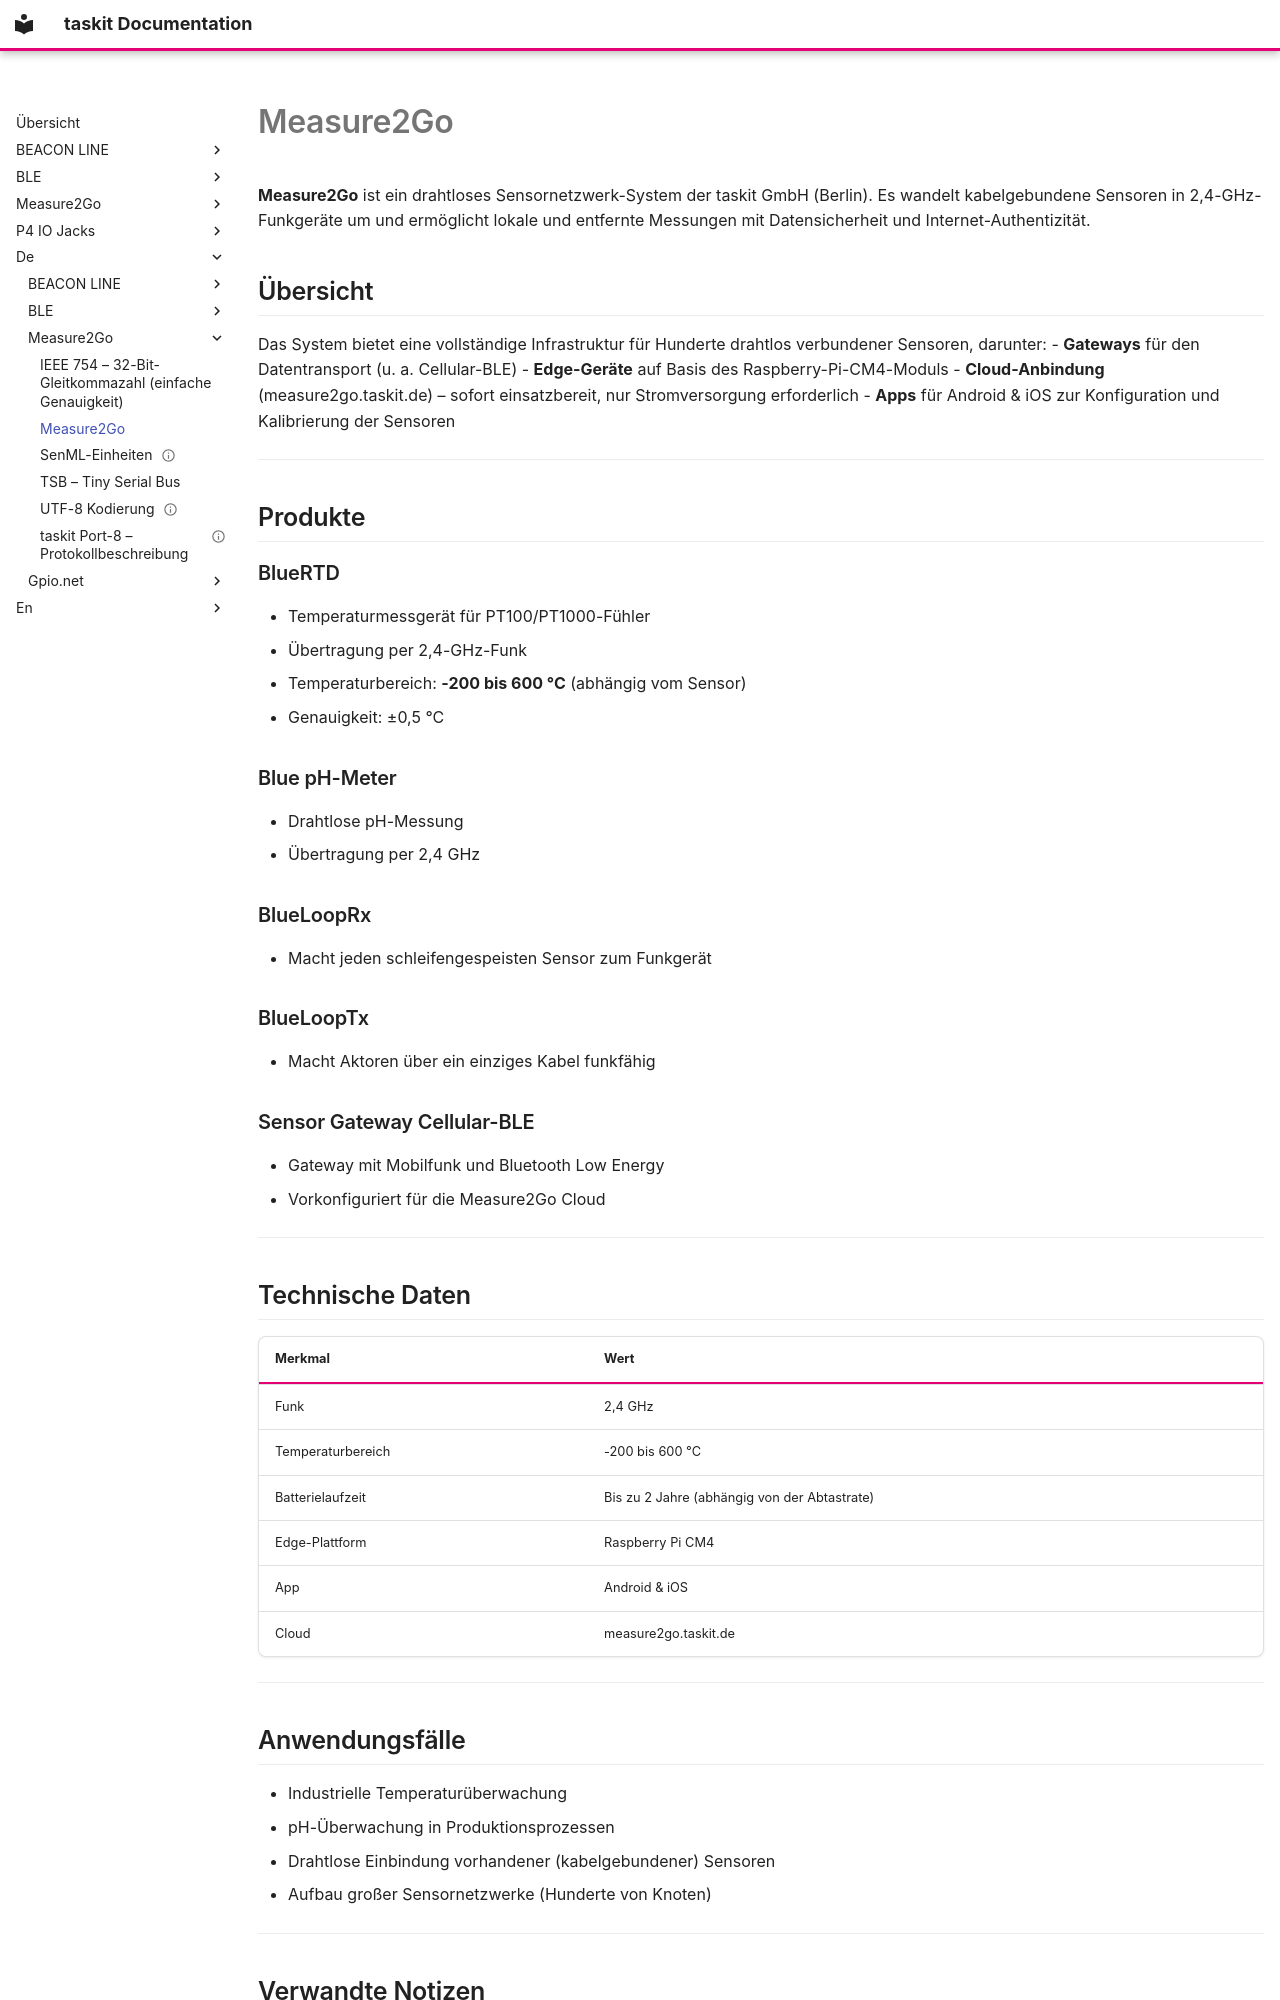

repository: traulfs/docs.taskit.de · page: de/Measure2Go/Measure2Go/index.html · generator: mkdocs

---
tags:
  - project
  - taskit
  - iot
  - sensor
quelle: https://www.taskit.de/en/products/sensor-networks/measure2go/
erstellt: 2026-04-30
description: "Measure2Go von taskit: Sensornetzwerk, das kabelgebundene Sensoren zu 2,4-GHz-Funkgeräten macht, mit Gateways, Raspberry-Pi-CM4-Edge-Geräten und Cloud."
---

# Measure2Go

**Measure2Go** ist ein drahtloses Sensornetzwerk-System der taskit GmbH (Berlin). Es wandelt kabelgebundene Sensoren in 2,4-GHz-Funkgeräte um und ermöglicht lokale und entfernte Messungen mit Datensicherheit und Internet-Authentizität.

## Übersicht

Das System bietet eine vollständige Infrastruktur für Hunderte drahtlos verbundener Sensoren, darunter:
- **Gateways** für den Datentransport (u. a. Cellular-BLE)
- **Edge-Geräte** auf Basis des Raspberry-Pi-CM4-Moduls
- **Cloud-Anbindung** (measure2go.taskit.de) – sofort einsatzbereit, nur Stromversorgung erforderlich
- **Apps** für Android & iOS zur Konfiguration und Kalibrierung der Sensoren

---

## Produkte

### BlueRTD
- Temperaturmessgerät für PT100/PT1000-Fühler
- Übertragung per 2,4-GHz-Funk
- Temperaturbereich: **-200 bis 600 °C** (abhängig vom Sensor)
- Genauigkeit: ±0,5 °C

### Blue pH-Meter
- Drahtlose pH-Messung
- Übertragung per 2,4 GHz

### BlueLoopRx
- Macht jeden schleifengespeisten Sensor zum Funkgerät

### BlueLoopTx
- Macht Aktoren über ein einziges Kabel funkfähig

### Sensor Gateway Cellular-BLE
- Gateway mit Mobilfunk und Bluetooth Low Energy
- Vorkonfiguriert für die Measure2Go Cloud

---

## Technische Daten

| Merkmal | Wert |
|---|---|
| Funk | 2,4 GHz |
| Temperaturbereich | -200 bis 600 °C |
| Batterielaufzeit | Bis zu 2 Jahre (abhängig von der Abtastrate) |
| Edge-Plattform | Raspberry Pi CM4 |
| App | Android & iOS |
| Cloud | measure2go.taskit.de |

---

## Anwendungsfälle

- Industrielle Temperaturüberwachung
- pH-Überwachung in Produktionsprozessen
- Drahtlose Einbindung vorhandener (kabelgebundener) Sensoren
- Aufbau großer Sensornetzwerke (Hunderte von Knoten)

---
